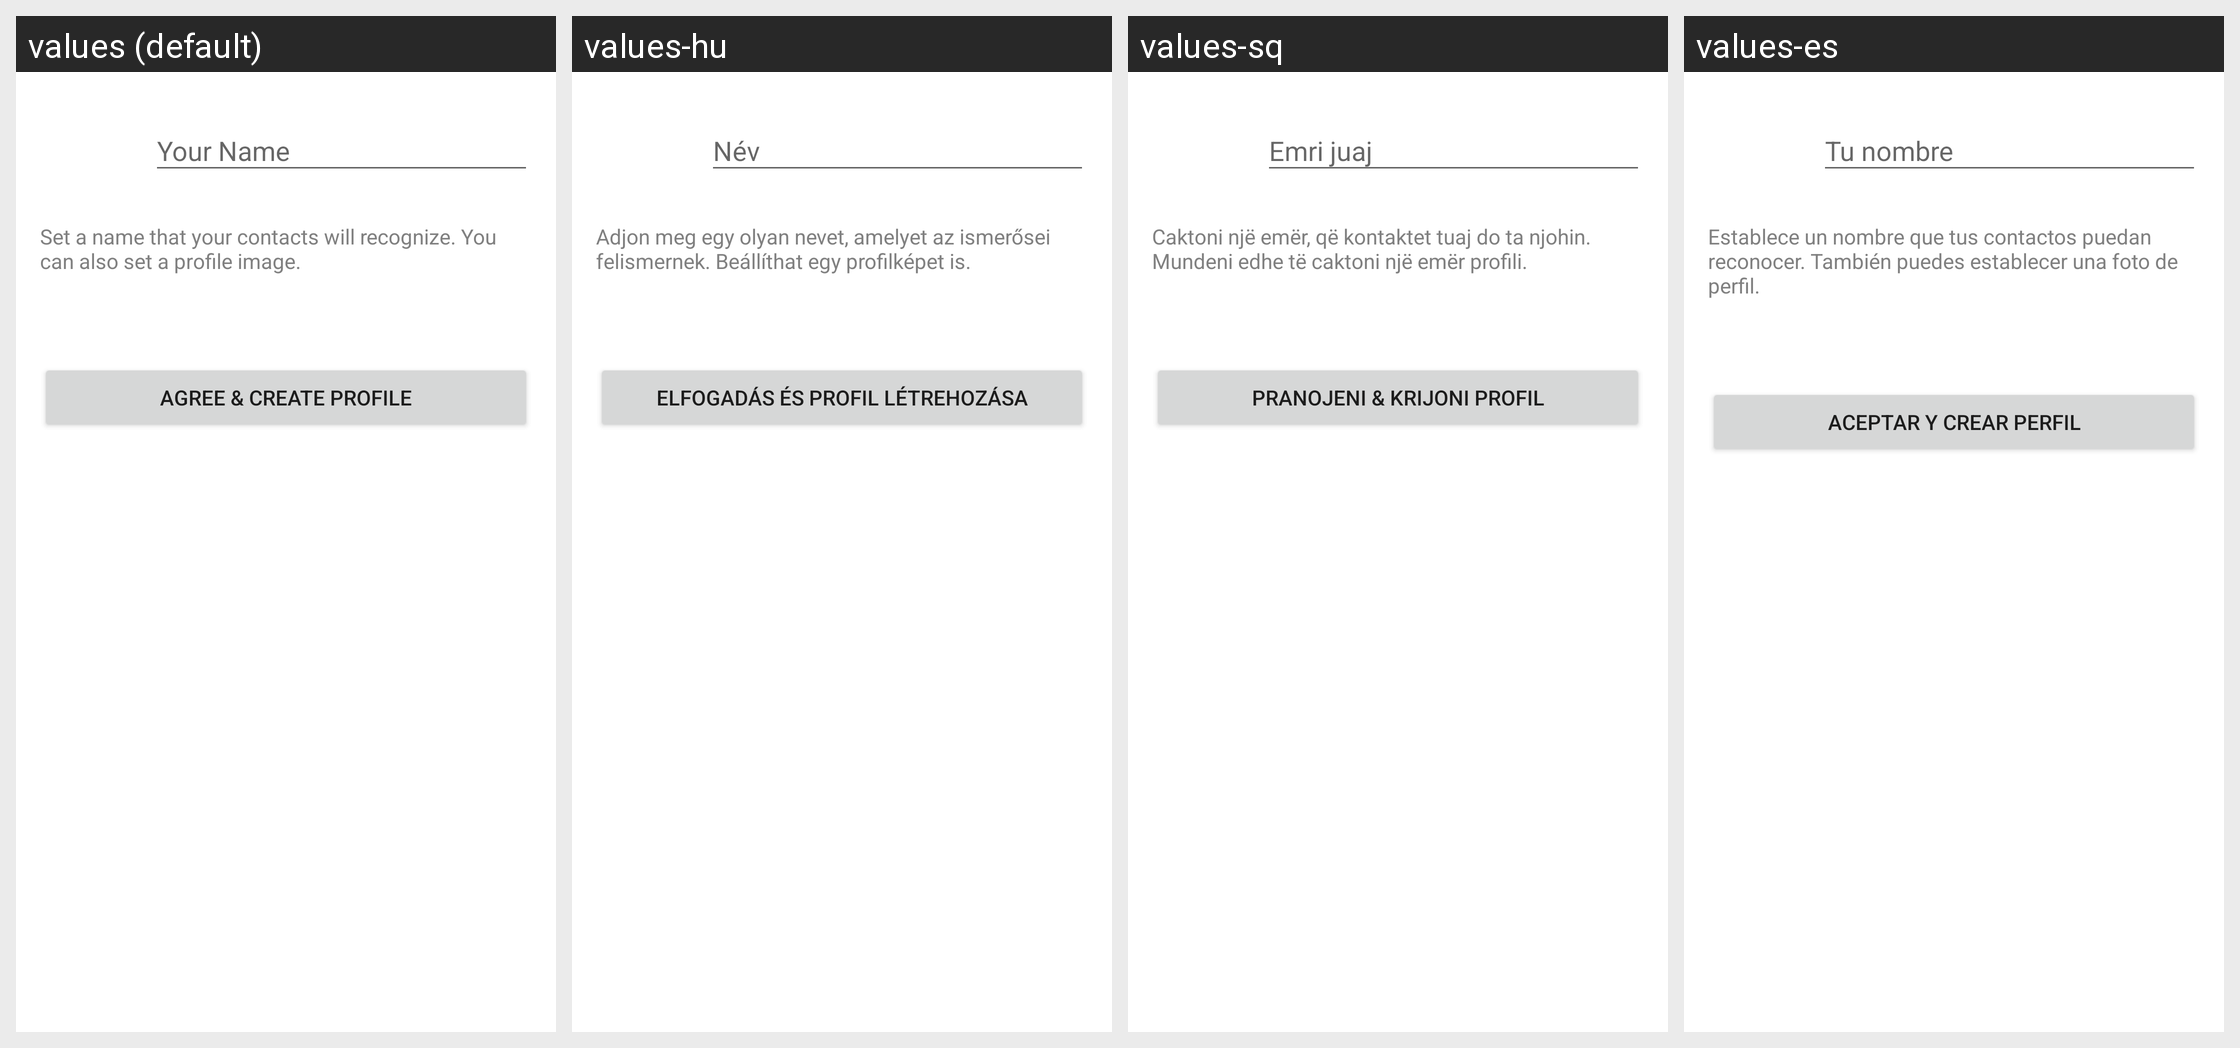

Here is an Android app screen in its default locale and in the app's own translations. Write out the translated-string differences for the strings that appear on this screen.
Android screen res/layout/instant_onboarding_activity.xml rendered under 4 locales, left to right: values (default), values-hu, values-sq, values-es. Device: Nexus 5 (rendered at 1080×1920; each locale shown at half size, 540×960, under a caption strip naming it); theme TextSecure.LightTheme.
Other locales in the repository, not shown: values-ar, values-az, values-bg, values-bqi, values-ca, values-ckb, values-cs, values-da, values-de, values-el, values-eo, values-eu, values-fa, values-fi, values-fr, values-gl, values-hr, values-in, values-it, values-ja, values-km, values-ko, values-lt, values-nb, values-nl, values-pl, values-pt, values-pt-rBR, values-ro, values-ru, values-sc, values-sk, values-sr, values-sv, values-ta, values-te, values-tr, values-uk, values-vi, values-zh-rCN, values-zh-rTW.
Strings drawn on this screen, with the default value and each locale's value (text and hints the layout hard-codes, and strings that could not be matched under every locale, appear in the picture but are not listed):

set_name_and_avatar_explain
  values: Set a name that your contacts will recognize. You can also set a profile image.
  values-hu: Adjon meg egy olyan nevet, amelyet az ismerősei felismernek. Beállíthat egy profilképet is.
  values-sq: Caktoni një emër, që kontaktet tuaj do ta njohin. Mundeni edhe të caktoni një emër profili.
  values-es: Establece un nombre que tus contactos puedan reconocer. También puedes establecer una foto de perfil.

instant_onboarding_create
  values: Agree & Create Profile
  values-hu: Elfogadás és profil létrehozása
  values-sq: Pranojeni & Krijoni Profil
  values-es: Aceptar y crear perfil
